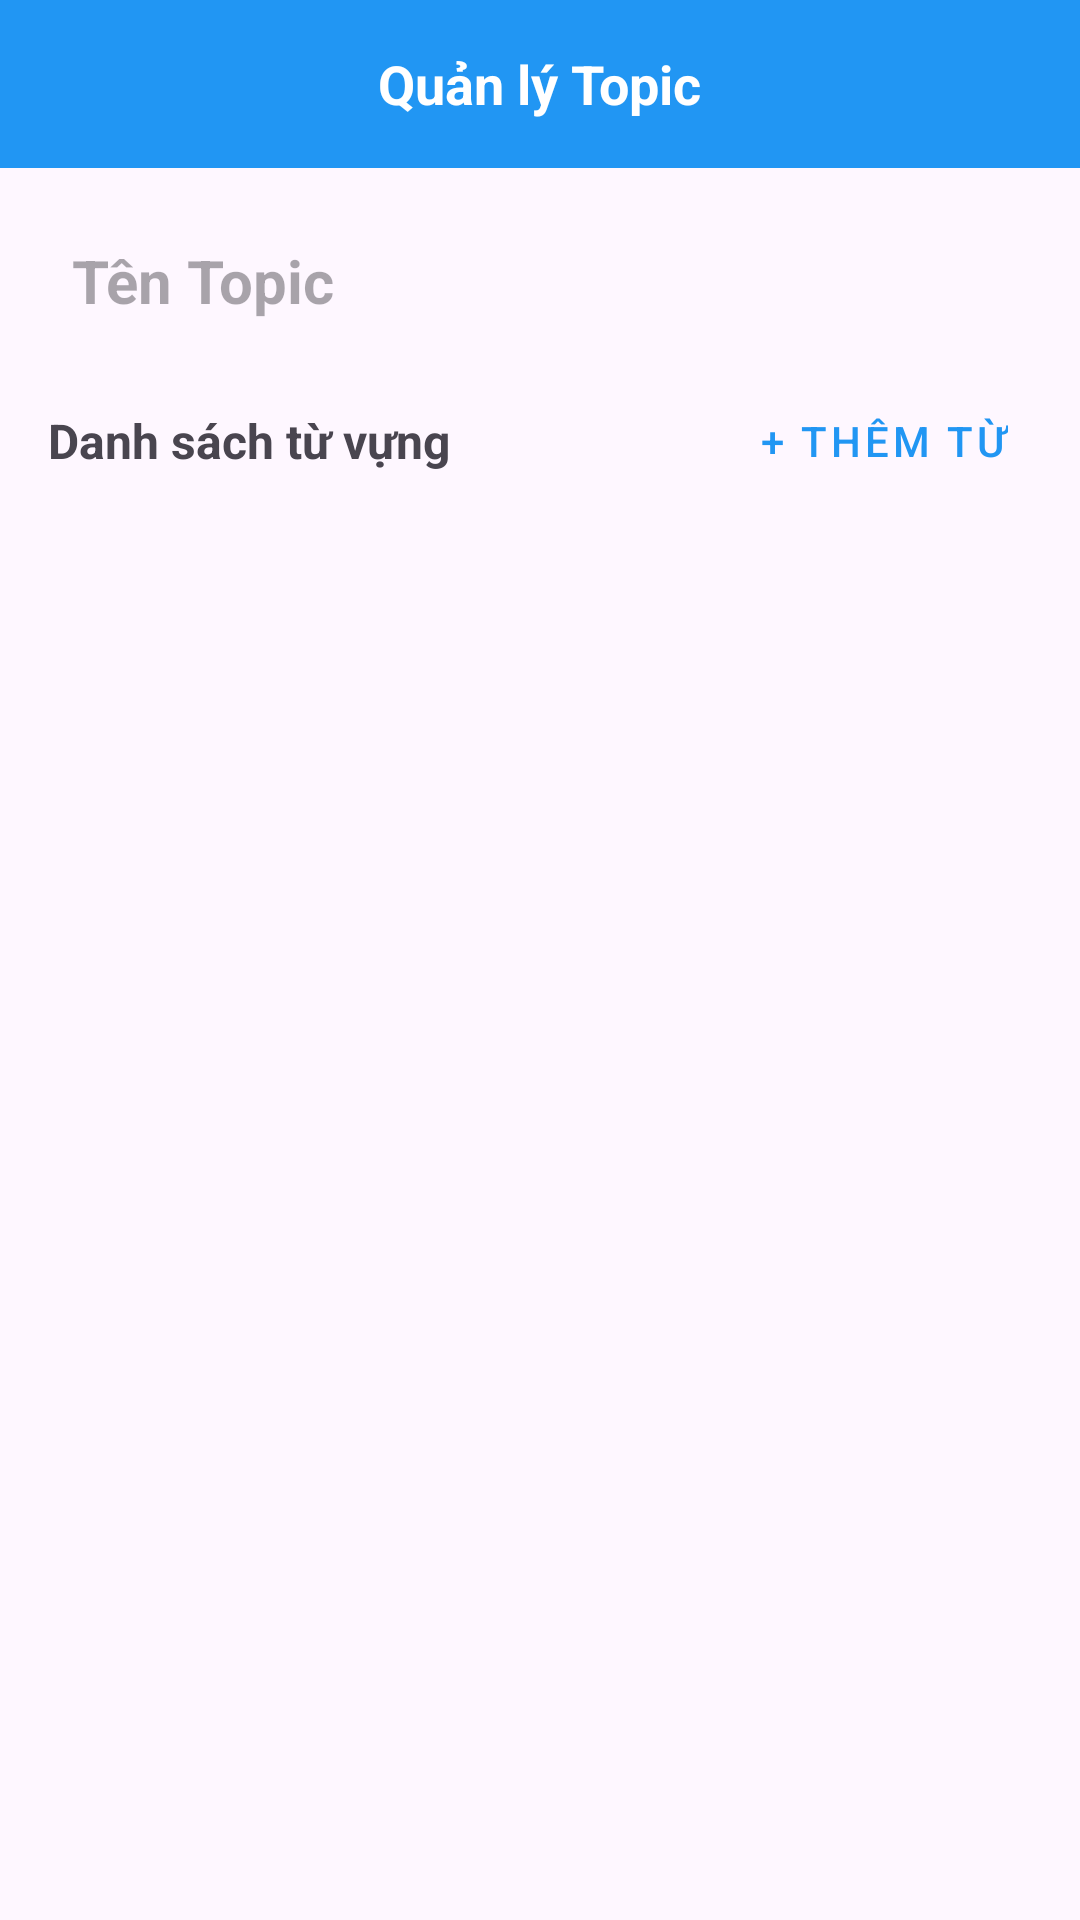

Write the Android layout XML for this screen, with the resource values it uses.
<!-- AndroidManifest.xml: application theme Theme.MobileApp -->
<!-- res/layout/activity_topic_management.xml -->
<?xml version="1.0" encoding="utf-8"?>
<LinearLayout xmlns:android="http://schemas.android.com/apk/res/android"
    xmlns:app="http://schemas.android.com/apk/res-auto"
    android:layout_width="match_parent"
    android:layout_height="match_parent"
    android:orientation="vertical"
    android:background="?android:attr/colorBackground"
    android:fitsSystemWindows="true">

    
    <RelativeLayout
        android:layout_width="match_parent"
        android:layout_height="56dp"
        android:paddingHorizontal="16dp"
        android:background="?attr/colorPrimary">

        <ImageButton
            android:id="@+id/btnBack"
            android:layout_width="48dp"
            android:layout_height="48dp"
            android:layout_centerVertical="true"
            android:background="?attr/selectableItemBackgroundBorderless"
            android:src="@drawable/ic_back"
            android:contentDescription="Quay lại"
            app:tint="@android:color/white"/>

        <TextView
            android:layout_width="wrap_content"
            android:layout_height="wrap_content"
            android:layout_centerInParent="true"
            android:text="Quản lý Topic"
            android:textColor="@android:color/white"
            android:textSize="18sp"
            android:textStyle="bold"/>
    </RelativeLayout>

    <LinearLayout
        android:layout_width="match_parent"
        android:layout_height="match_parent"
        android:orientation="vertical"
        android:padding="16dp">

        <LinearLayout
            android:layout_width="match_parent"
            android:layout_height="wrap_content"
            android:orientation="horizontal"
            android:gravity="center_vertical"
            android:padding="8dp"
            android:background="?attr/selectableItemBackground"
            android:id="@+id/btnRenameTopic"
            android:clickable="true"
            android:focusable="true">

            <TextView
                android:id="@+id/viewTopicName"
                android:layout_width="0dp"
                android:layout_height="wrap_content"
                android:layout_weight="1"
                android:textSize="20sp"
                android:textStyle="bold"
                android:textColor="?android:attr/textColorPrimary"
                android:hint="Tên Topic"/>

            <ImageView
                android:layout_width="20dp"
                android:layout_height="20dp"
                android:src="@drawable/ic_edit"
                app:tint="?attr/colorControlNormal"
                android:layout_marginStart="8dp"/>
        </LinearLayout>

        <RelativeLayout
            android:layout_width="match_parent"
            android:layout_height="wrap_content"
            android:layout_marginTop="8dp"
            android:layout_marginBottom="12dp">

            <TextView
                android:layout_width="wrap_content"
                android:layout_height="wrap_content"
                android:text="Danh sách từ vựng"
                android:textSize="16sp"
                android:textStyle="bold"
                android:layout_centerVertical="true"/>

            <Button
                android:id="@+id/btnAddVocab"
                android:layout_width="wrap_content"
                android:layout_height="wrap_content"
                android:layout_alignParentEnd="true"
                android:text="+ Thêm từ"
                style="@style/Widget.MaterialComponents.Button.TextButton"/>
        </RelativeLayout>

        <FrameLayout
            android:layout_width="match_parent"
            android:layout_height="0dp"
            android:layout_weight="1">

            <androidx.recyclerview.widget.RecyclerView
                android:id="@+id/rvVocabList"
                android:layout_width="match_parent"
                android:layout_height="match_parent" />

            <ProgressBar
                android:id="@+id/progressBar"
                android:layout_width="wrap_content"
                android:layout_height="wrap_content"
                android:layout_gravity="center"
                android:visibility="gone"/>
        </FrameLayout>
    </LinearLayout>
</LinearLayout>
<!-- resources referenced by this layout -->
<resources>
  <style name="Theme.MobileApp" parent="Theme.Material3.DayNight.NoActionBar">
          <item name="android:windowBackground">@color/bg_light</item>
          <item name="colorSurface">@color/white</item>
          <item name="colorOnSurface">@color/text_primary_light</item>
          <item name="colorError">@color/red</item>
          <item name="colorPrimary">@color/primary</item>
          <item name="colorOnPrimary">@color/white</item>
          <item name="android:textColorPrimary">@color/text_primary_light</item>
          <item name="android:windowLightStatusBar">true</item>
          <item name="android:windowDrawsSystemBarBackgrounds">true</item>
          <item name="android:windowTranslucentNavigation">false</item>
          <item name="android:navigationBarColor">@android:color/black</item>
          <item name="android:windowLightNavigationBar" tools:targetApi="27">false</item>
          <item name="android:enforceNavigationBarContrast" tools:targetApi="29">false</item>
          <item name="colorSurfaceVariant">#E0E0E0</item>
      </style>
  <color name="bg_light">#F5F5F5</color>
  <color name="white">#FFFFFFFF</color>
  <color name="text_primary_light">#212121</color>
  <color name="red">#F44336</color>
  <color name="primary">#2196F3</color>
</resources>
